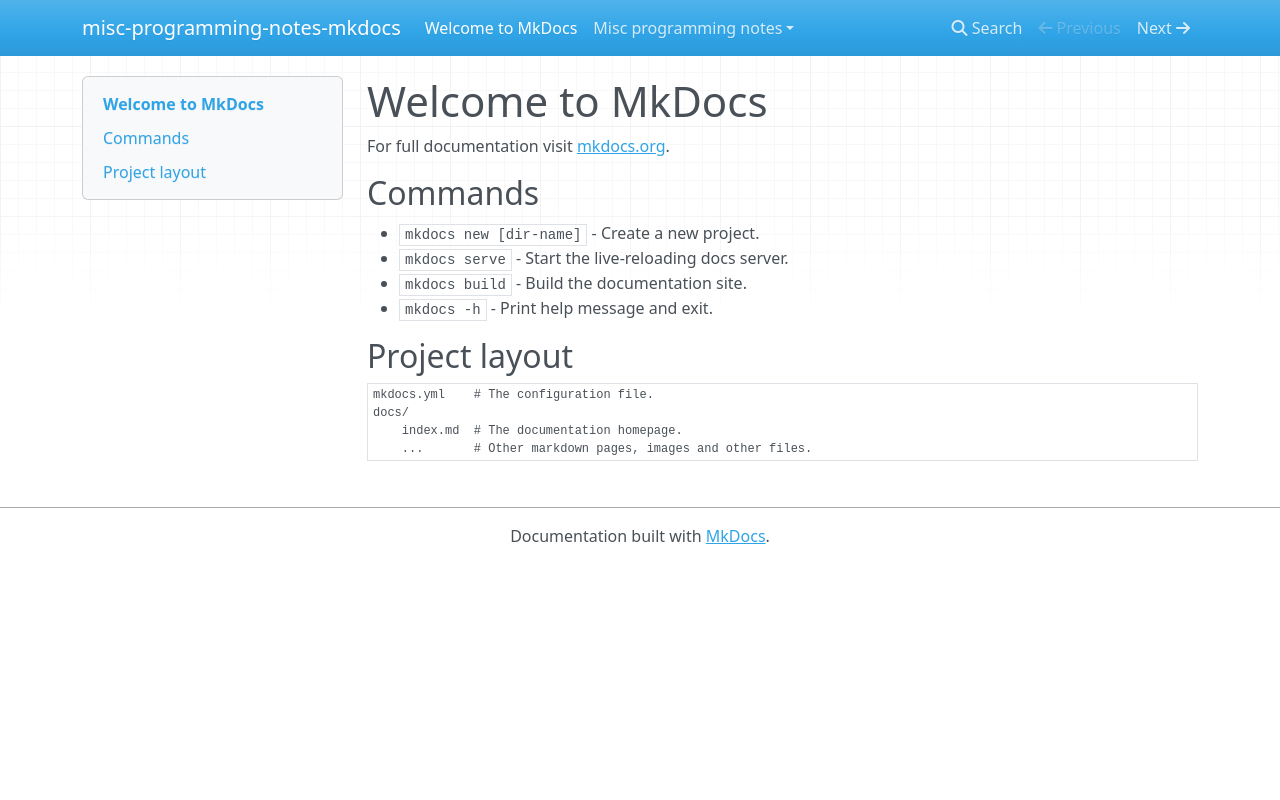

repository: runner18/misc-programming-notes-mkdocs · page: index.html · generator: mkdocs

# Welcome to MkDocs

For full documentation visit [mkdocs.org](https://www.mkdocs.org).

## Commands

* `mkdocs new [dir-name]` - Create a new project.
* `mkdocs serve` - Start the live-reloading docs server.
* `mkdocs build` - Build the documentation site.
* `mkdocs -h` - Print help message and exit.

## Project layout

    mkdocs.yml    # The configuration file.
    docs/
        index.md  # The documentation homepage.
        ...       # Other markdown pages, images and other files.
